The GitHub repository BANUKABHANUTEJA/betel-leaf-disease-classification-main contains a labelled image folder "betel_dataset" with 5 categories: anthracnose, healthy leaf, leaf rot, leaf spot, bacterial leaf. Examples follow, each with its label.

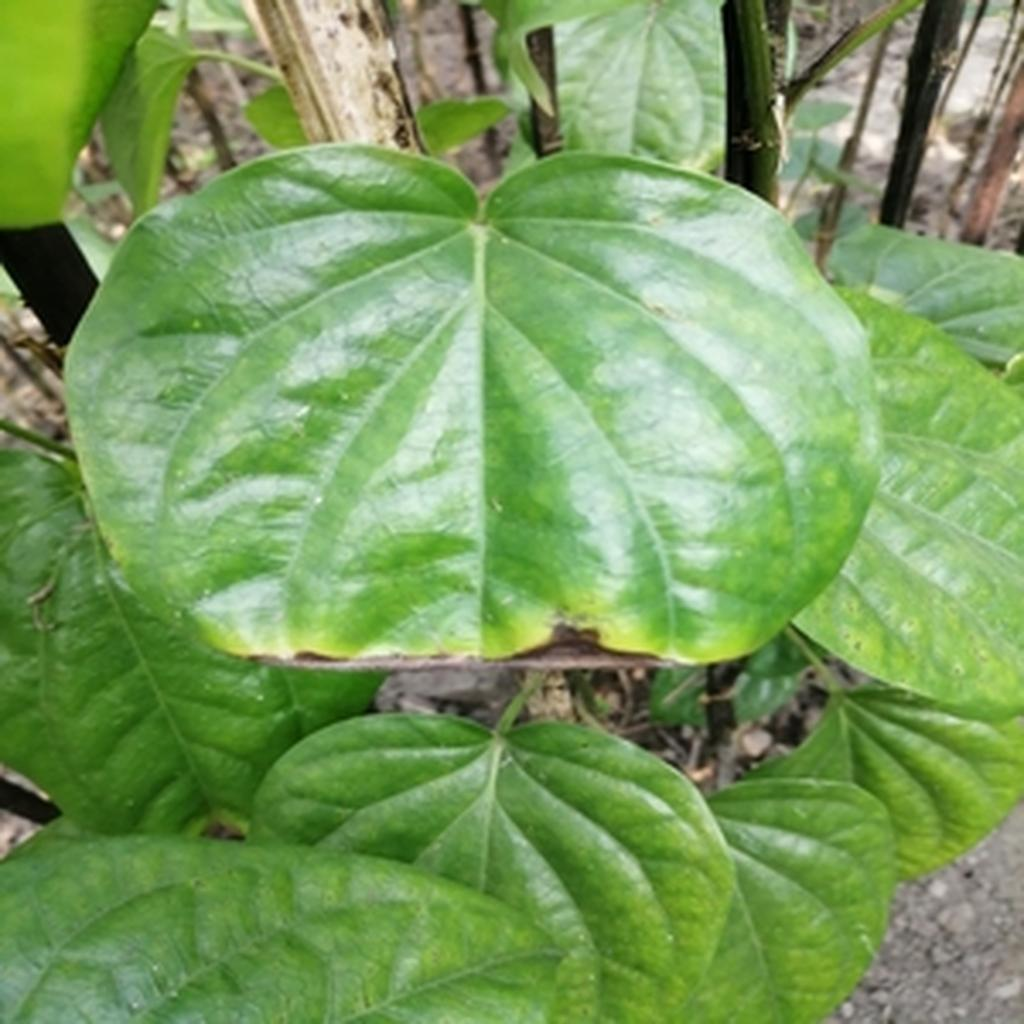
Label: leaf rot

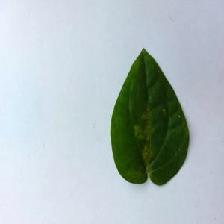
Label: bacterial leaf

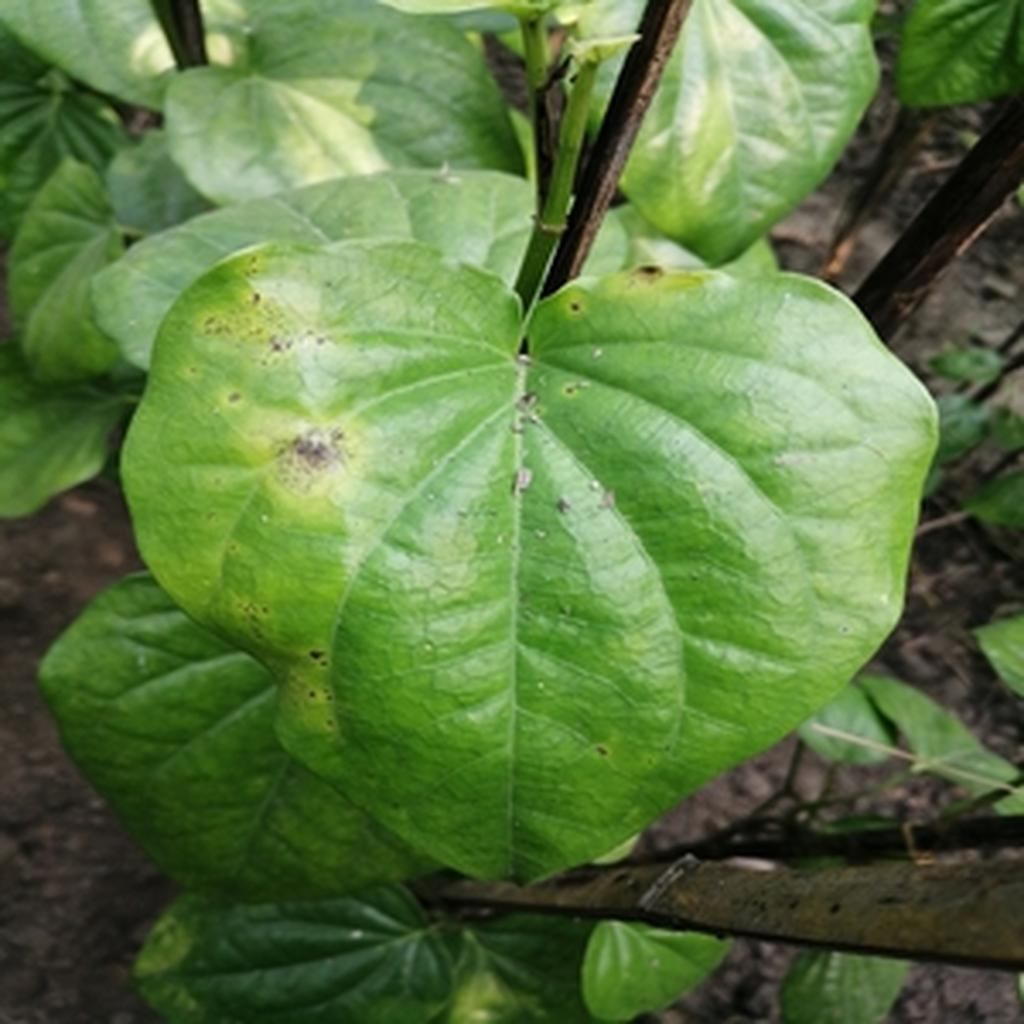
Label: leaf rot

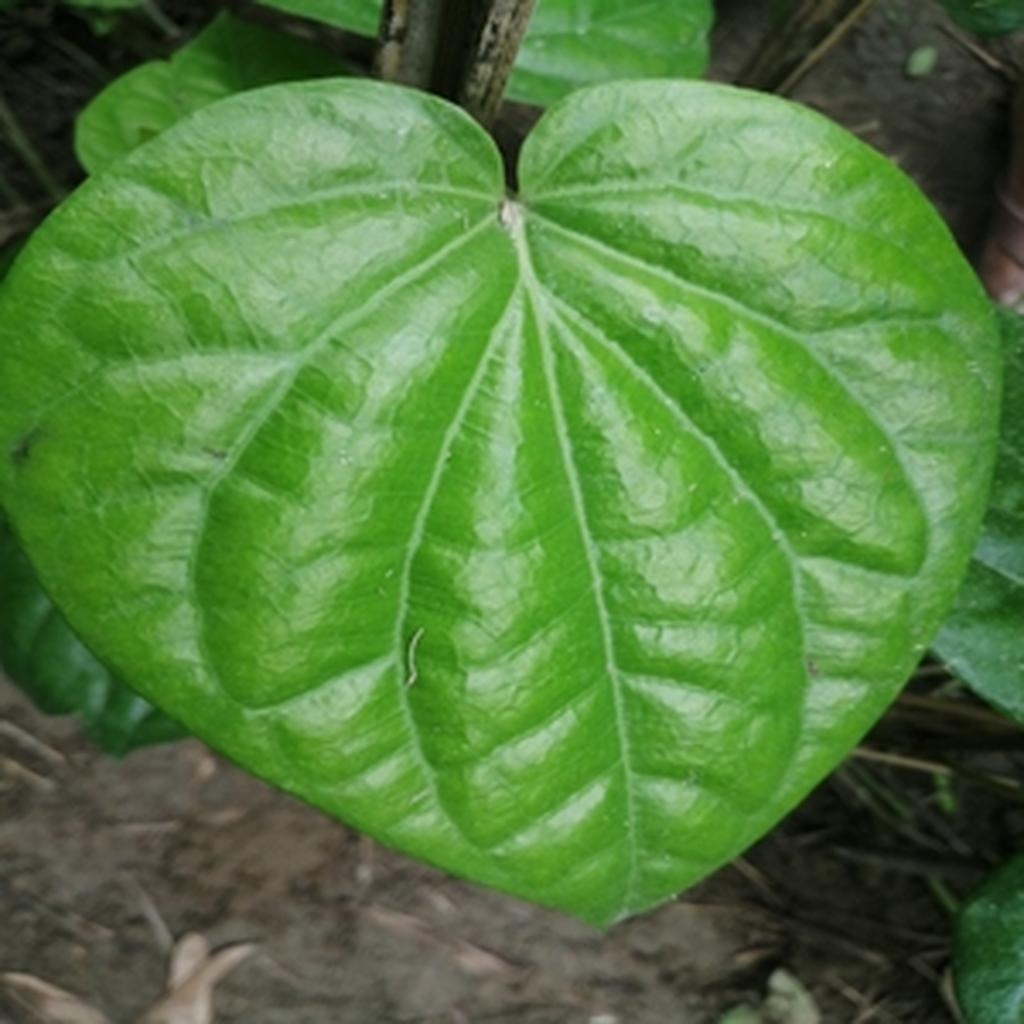
Label: healthy leaf

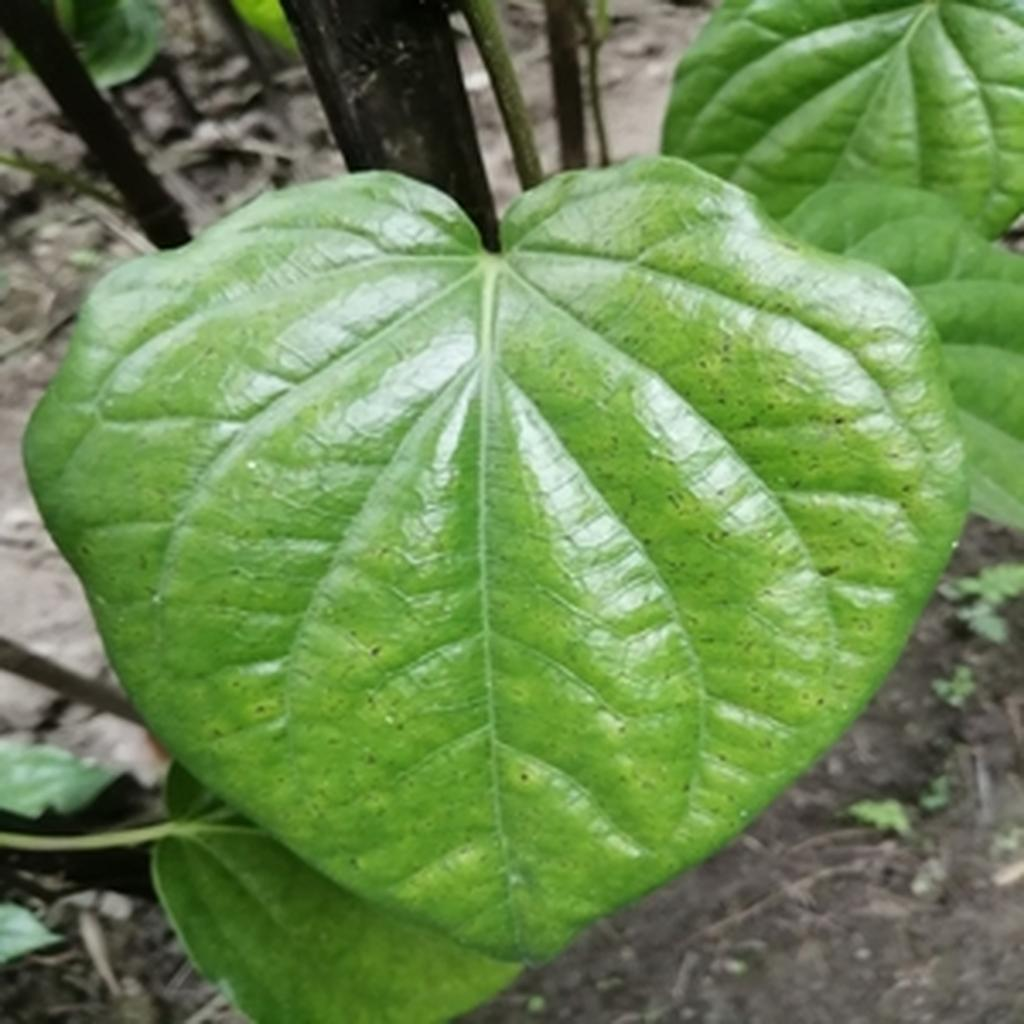
Label: leaf spot

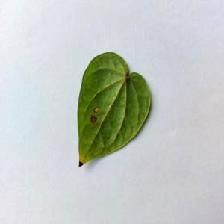
Label: anthracnose
